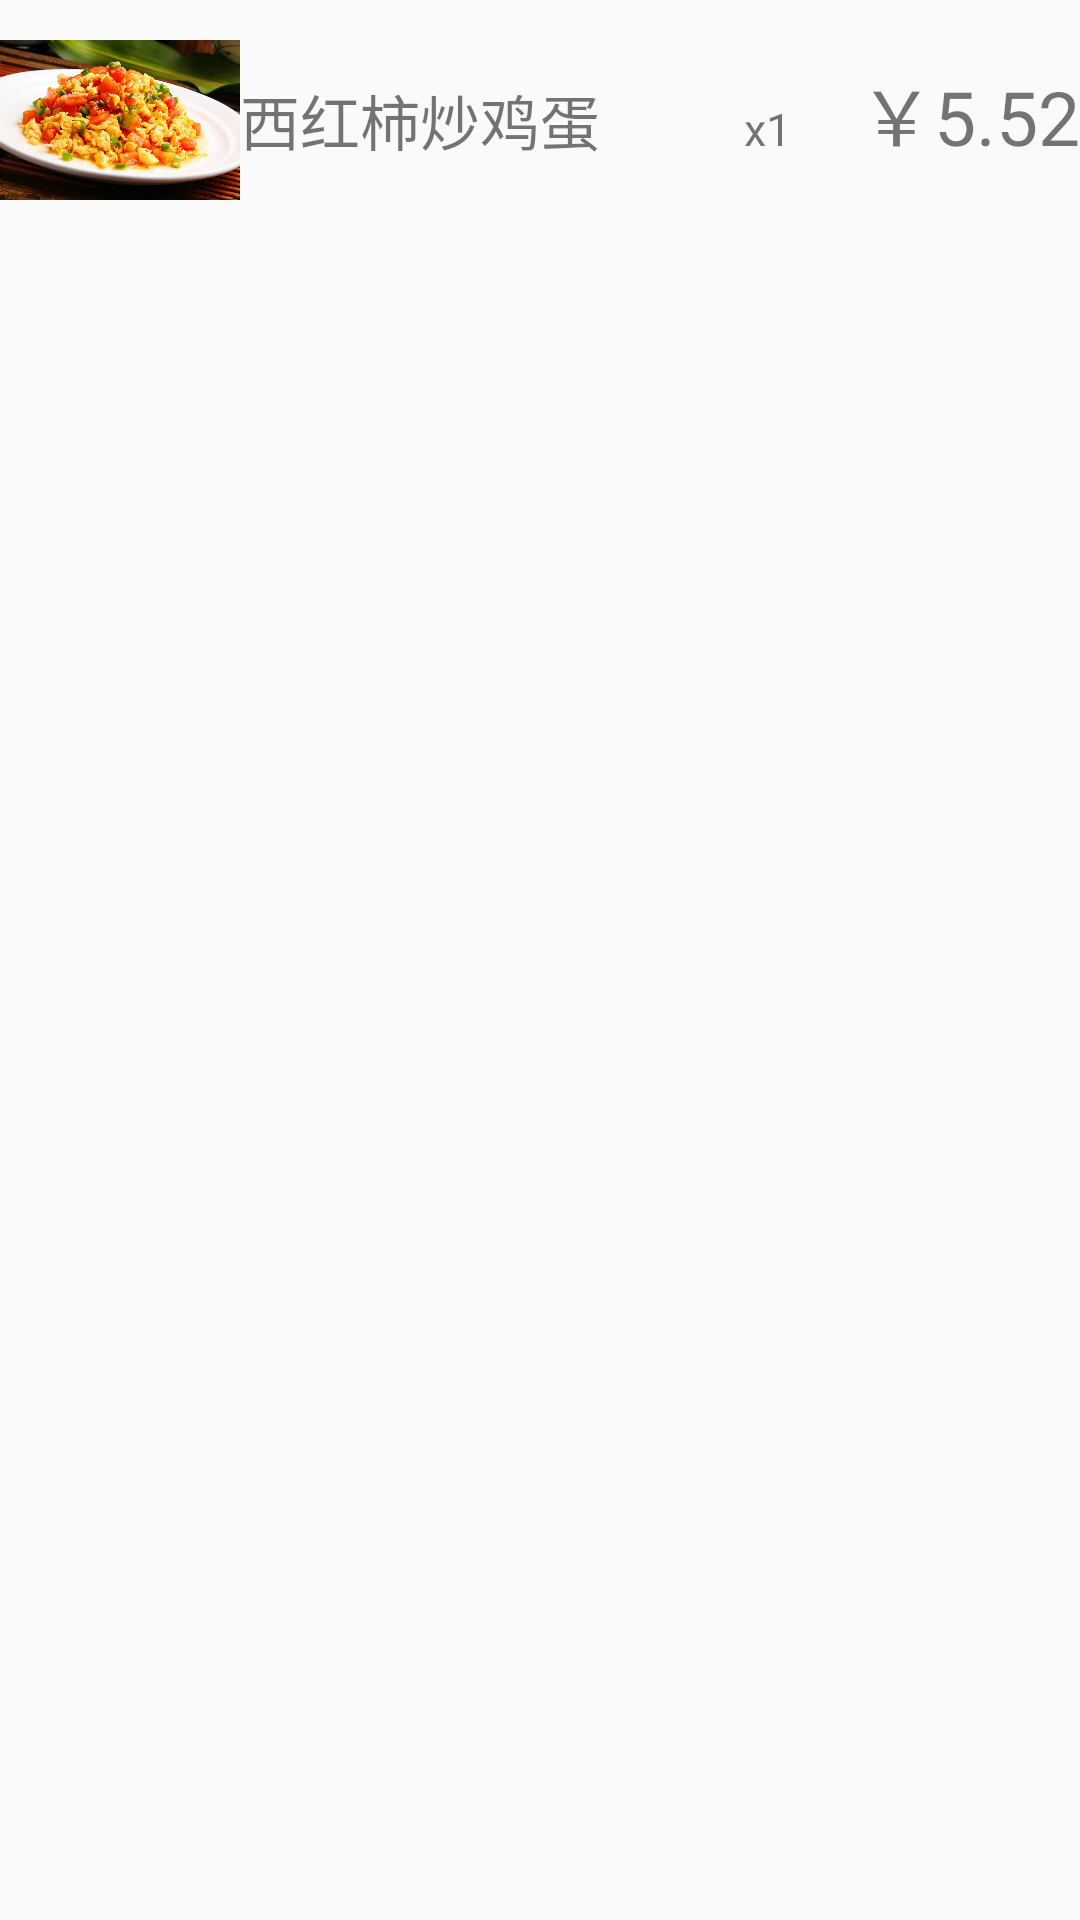

The Android layout XML behind this screen, and the referenced resources:
<!-- AndroidManifest.xml: application theme Theme.AppCompat.Light.NoActionBar -->
<!-- res/layout/activity_billlist.xml -->
<?xml version="1.0" encoding="utf-8"?>
<LinearLayout xmlns:android="http://schemas.android.com/apk/res/android"
    android:layout_width="match_parent"
    android:layout_height="match_parent">
    <ImageView
        android:id="@+id/iv_img"
        android:src="@drawable/xhs"
        android:layout_width="80dp"
        android:layout_height="80dp" />

    <LinearLayout
        android:layout_width="match_parent"
        android:layout_height="wrap_content"
        android:orientation="horizontal">

        <TextView
            android:id="@+id/tv_name"
            android:layout_width="0dp"
            android:layout_height="80dp"
            android:layout_weight="6"
            android:gravity="center_vertical"
            android:text="西红柿炒鸡蛋"
            android:textSize="20dp" />

        <TextView
            android:id="@+id/tv_counts"
            android:text="x1"
            android:textSize="15dp"
            android:layout_width="0dp"
            android:layout_weight="1"
            android:layout_height="wrap_content" />
        <TextView
            android:id="@+id/tv_result"
            android:layout_width="0dp"
            android:layout_height="43dp"
            android:layout_weight="3"
            android:gravity="right"
            android:text="￥5.52"
            android:textSize="25dp"/>
    </LinearLayout>
</LinearLayout>
<!-- resources referenced by this layout -->
<resources>
  <!-- drawable xhs: jpg bitmap (drawable, 151429 bytes) -->
</resources>
